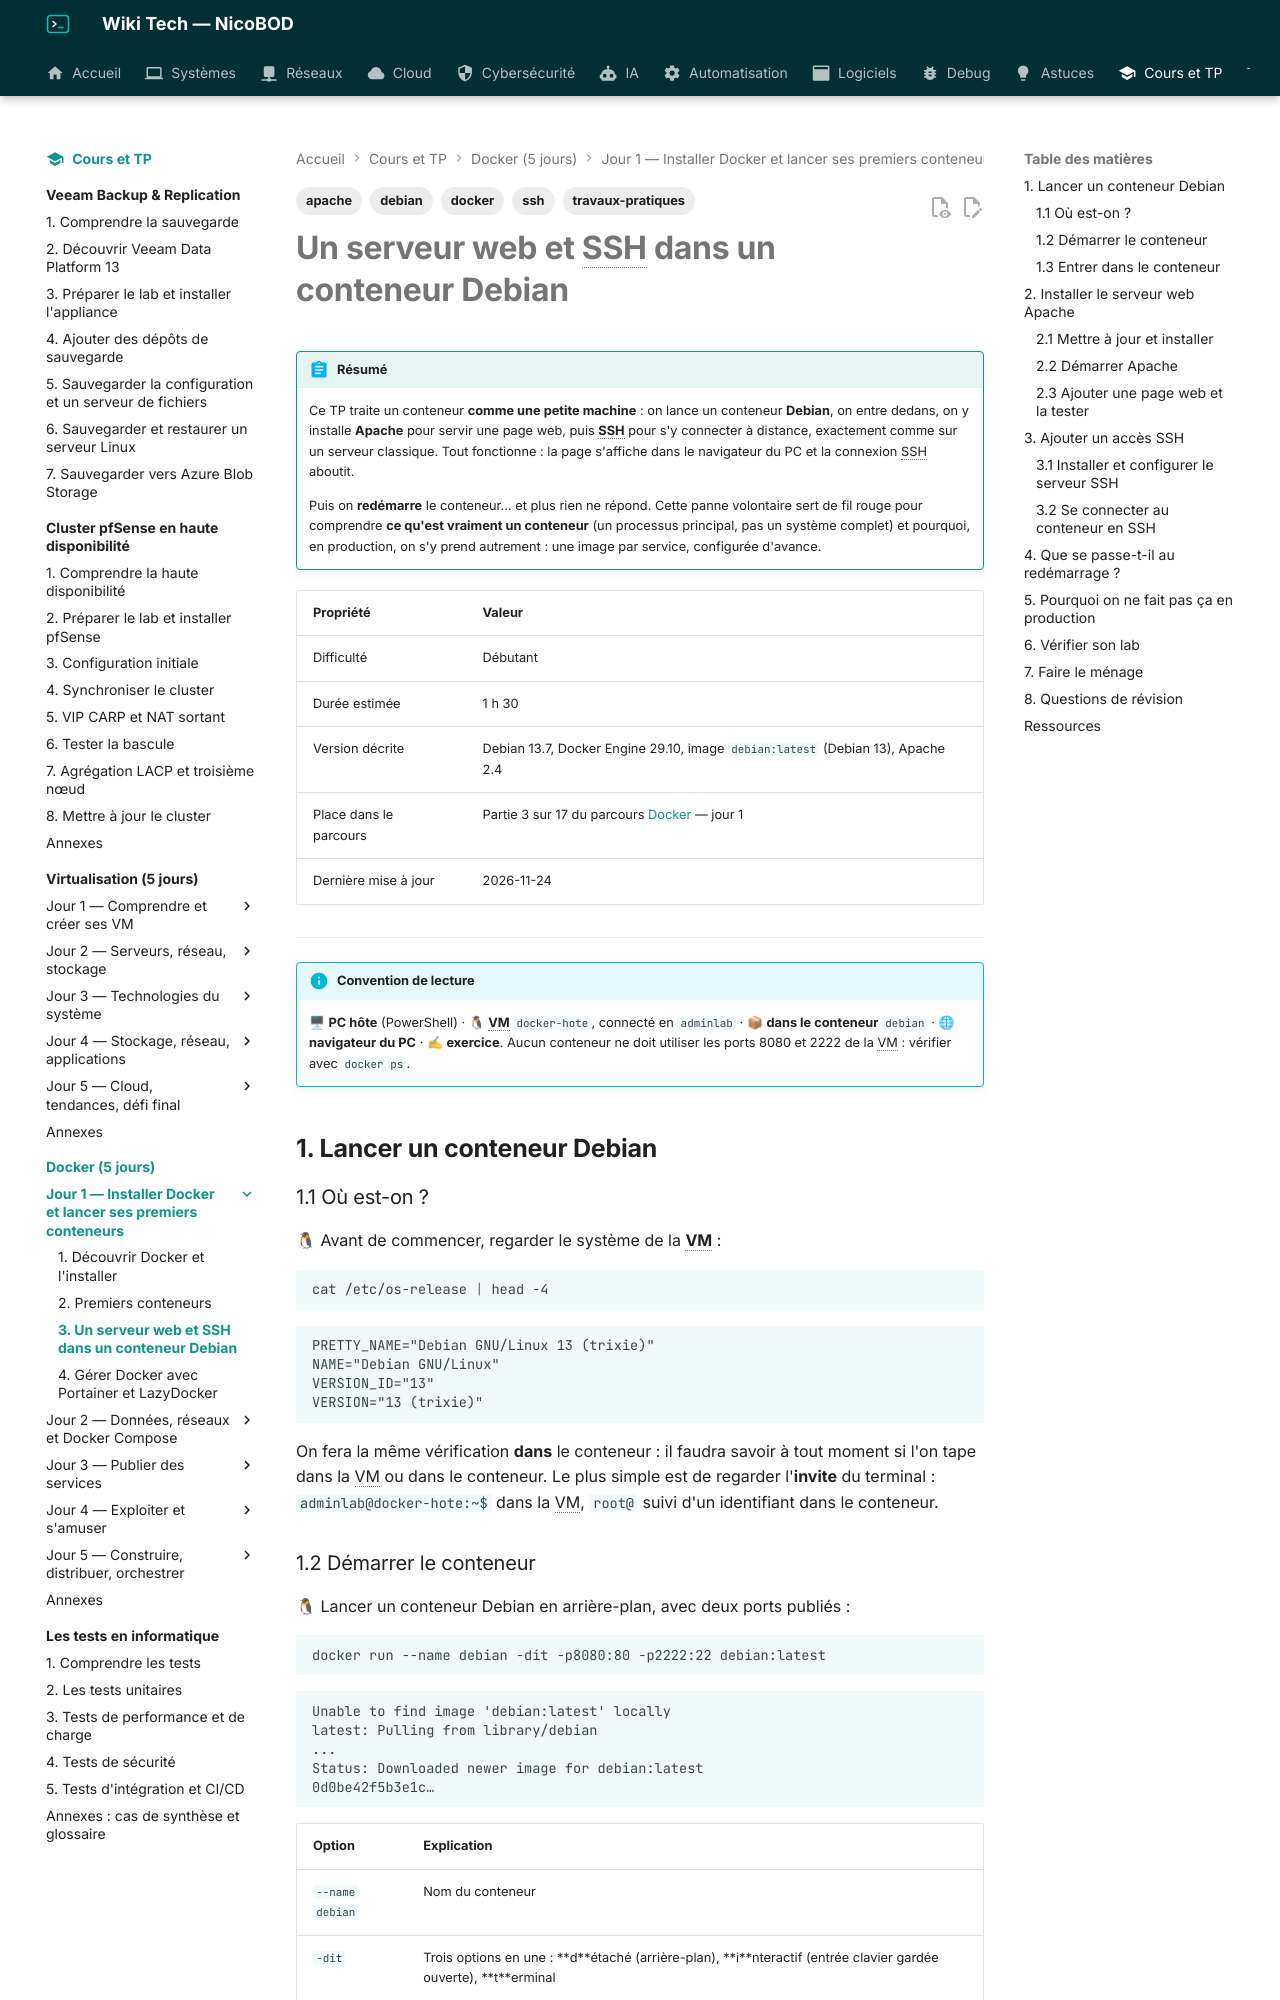

repository: NicoBOD/wiki-tech · page: cours-tp/docker/03-apache-et-ssh-dans-un-conteneur/index.html · generator: mkdocs

---
title: "Un serveur web Apache et SSH dans un conteneur Debian : le faire à la main, puis comprendre pourquoi on ne le fait pas en production"
date: 2026-11-24
author: Nicolas BODAINE
tags:
  - docker
  - apache
  - ssh
  - debian
  - travaux-pratiques
difficulty: débutant
os: Debian 13.7, Docker Engine 29.10
status: publié
---

<!-- ============================================================ -->
<!-- ⚠ RAPPEL IMPORTANT :                                          -->
<!-- Pensez TOUJOURS à ajouter une entrée dans le fichier d'index  -->
<!-- (index.md) du dossier correspondant (ex: docs/cloud/index.md) -->
<!-- afin de référencer ce nouvel article et permettre aux         -->
<!-- visiteurs de le trouver et de cliquer dessus !                -->
<!-- ============================================================ -->

# Un serveur web et SSH dans un conteneur Debian

!!! abstract "Résumé"
    Ce TP traite un conteneur **comme une petite machine** : on lance un conteneur **Debian**, on entre dedans, on y installe **Apache** pour servir une page web, puis **SSH** pour s'y connecter à distance, exactement comme sur un serveur classique. Tout fonctionne : la page s'affiche dans le navigateur du PC et la connexion SSH aboutit.

    Puis on **redémarre** le conteneur… et plus rien ne répond. Cette panne volontaire sert de fil rouge pour comprendre **ce qu'est vraiment un conteneur** (un processus principal, pas un système complet) et pourquoi, en production, on s'y prend autrement : une image par service, configurée d'avance.

| Propriété | Valeur |
|-----------|--------|
| Difficulté | Débutant |
| Durée estimée | 1 h 30 |
| Version décrite | Debian 13.7, Docker Engine 29.10, image `debian:latest` (Debian 13), Apache 2.4 |
| Place dans le parcours | Partie 3 sur 17 du parcours [Docker](index.md) — jour 1 |
| Dernière mise à jour | 2026-11-24 |

---

!!! info "Convention de lecture"
    🖥 **PC hôte** (PowerShell) · 🐧 **VM** `docker-hote`, connecté en `adminlab` · 📦 **dans le conteneur** `debian` · 🌐 **navigateur du PC** · ✍ **exercice**. Aucun conteneur ne doit utiliser les ports 8080 et 2222 de la VM : vérifier avec `docker ps`.

<!-- NOTE DE RÉDACTION (non affichée) : reprend tel quel le déroulé du TD « 02 Déployer un serveur Apache et SSH dans un conteneur Debian avec Docker » v1 du formateur (mêmes commandes, mêmes ports 8080 et 2222, même conteneur « debian »). Ajouts : explication de -dit et du processus principal, connexion SSH depuis le PC, section « que se passe-t-il au redémarrage » (mesurée : après docker restart, curl échoue avec le code 56, apache2 et sshd « not running »), section « pourquoi on ne fait pas ça en production », exercices. Le mot de passe root du conteneur est celui du lab. Sorties recopiées du lab (2026-11-24). -->

## 1. Lancer un conteneur Debian

### 1.1 Où est-on ?

🐧 Avant de commencer, regarder le système de la **VM** :

```bash
cat /etc/os-release | head -4
```

```text
PRETTY_NAME="Debian GNU/Linux 13 (trixie)"
NAME="Debian GNU/Linux"
VERSION_ID="13"
VERSION="13 (trixie)"
```

On fera la même vérification **dans** le conteneur : il faudra savoir à tout moment si l'on tape dans la VM ou dans le conteneur. Le plus simple est de regarder l'**invite** du terminal : `adminlab@docker-hote:~$` dans la VM, `root@` suivi d'un identifiant dans le conteneur.
